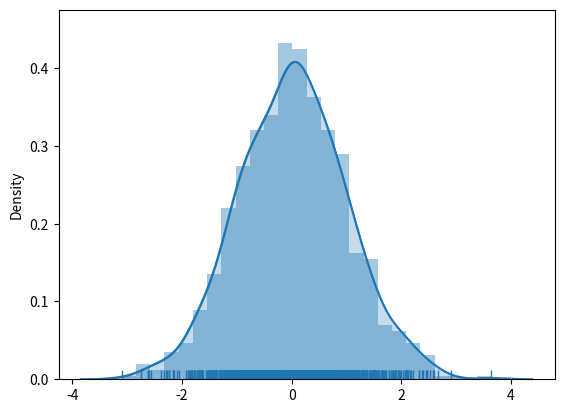

Here is the Python script that generated this plot:
import numpy as np
import pandas as pd
import matplotlib.pyplot as plt
import seaborn as sns
from pandas import DataFrame,Series

s1 = Series(np.random.randn(1000))
sns.distplot(s1,hist=True,kde=True,rug=True)    #rug下方的线代表密度
sns.kdeplot(s1,shade=True)  #shade 填充
